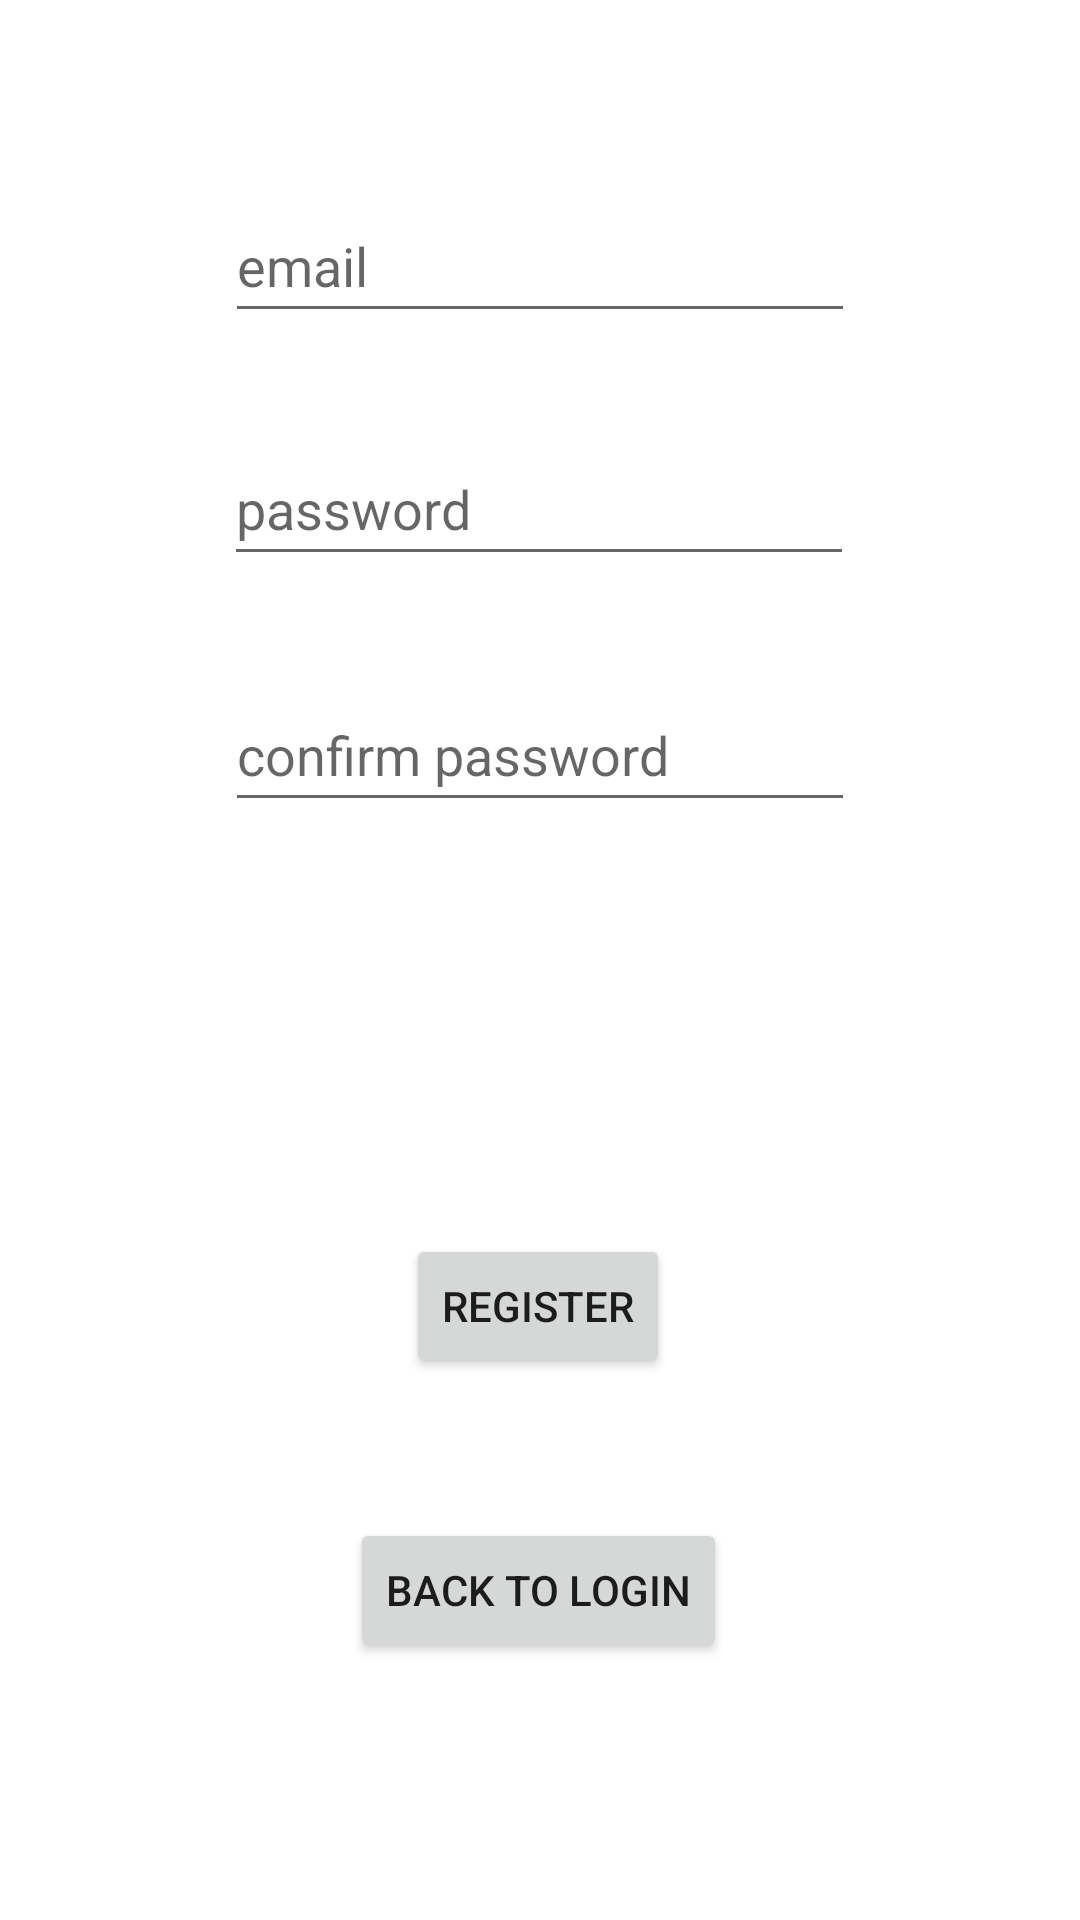

Reconstruct the res/layout file that produces this screen, plus the resources it refers to.
<!-- AndroidManifest.xml: application theme Theme.LoginRegisterApp -->
<!-- res/layout/activity_register.xml -->
<?xml version="1.0" encoding="utf-8"?>
<androidx.constraintlayout.widget.ConstraintLayout xmlns:android="http://schemas.android.com/apk/res/android"
    xmlns:app="http://schemas.android.com/apk/res-auto"
    xmlns:tools="http://schemas.android.com/tools"
    android:layout_width="match_parent"
    android:layout_height="match_parent"
    tools:context=".Register.RegisterActivity">

    <EditText
        android:id="@+id/regEmail"
        android:layout_width="wrap_content"
        android:layout_height="wrap_content"
        android:layout_marginTop="63dp"
        android:ems="10"
        android:hint="email"
        android:inputType="textPersonName"
        android:minHeight="48dp"
        app:layout_constraintEnd_toEndOf="parent"
        app:layout_constraintStart_toStartOf="parent"
        app:layout_constraintTop_toTopOf="parent" />

    <EditText
        android:id="@+id/regPassword"
        android:layout_width="wrap_content"
        android:layout_height="wrap_content"
        android:layout_marginTop="33dp"
        android:layout_marginEnd="1dp"
        android:ems="10"
        android:hint="password"
        android:inputType="textPassword"
        android:minHeight="48dp"
        app:layout_constraintEnd_toEndOf="parent"
        app:layout_constraintStart_toStartOf="parent"
        app:layout_constraintTop_toBottomOf="@+id/regEmail" />

    <EditText
        android:id="@+id/regConfPassword"
        android:layout_width="wrap_content"
        android:layout_height="wrap_content"
        android:layout_marginTop="34dp"
        android:ems="10"
        android:hint="confirm password"
        android:inputType="textPassword"
        android:minHeight="48dp"
        app:layout_constraintEnd_toEndOf="parent"
        app:layout_constraintStart_toStartOf="parent"
        app:layout_constraintTop_toBottomOf="@+id/regPassword" />

    <Button
        android:id="@+id/btnSignin"
        android:layout_width="wrap_content"
        android:layout_height="wrap_content"
        android:text="REGISTER"
        app:layout_constraintBottom_toBottomOf="parent"
        app:layout_constraintEnd_toEndOf="parent"
        app:layout_constraintHorizontal_bias="0.498"
        app:layout_constraintStart_toStartOf="parent"
        app:layout_constraintTop_toTopOf="parent"
        app:layout_constraintVertical_bias="0.695" />

    <Button
        android:id="@+id/btnBackLogin"
        android:layout_width="wrap_content"
        android:layout_height="wrap_content"
        android:text="BACK TO LOGIN"
        app:layout_constraintBottom_toBottomOf="parent"
        app:layout_constraintEnd_toEndOf="parent"
        app:layout_constraintHorizontal_bias="0.498"
        app:layout_constraintStart_toStartOf="parent"
        app:layout_constraintTop_toTopOf="parent"
        app:layout_constraintVertical_bias="0.855" />

</androidx.constraintlayout.widget.ConstraintLayout>
<!-- resources referenced by this layout -->
<resources>
  <style name="Theme.LoginRegisterApp" parent="Theme.MaterialComponents.DayNight.DarkActionBar">
          
          <item name="colorPrimary">@color/purple_500</item>
          <item name="colorPrimaryVariant">@color/purple_700</item>
          <item name="colorOnPrimary">@color/white</item>
          
          <item name="colorSecondary">@color/teal_200</item>
          <item name="colorSecondaryVariant">@color/teal_700</item>
          <item name="colorOnSecondary">@color/black</item>
          
          <item name="android:statusBarColor">?attr/colorPrimaryVariant</item>
          
      </style>
  <color name="purple_500">#FD9E11</color>
  <color name="purple_700">#FD9E11</color>
  <color name="white">#FFFFFFFF</color>
  <color name="teal_200">#FF03DAC5</color>
  <color name="teal_700">#FF018786</color>
  <color name="black">#FF000000</color>
</resources>
